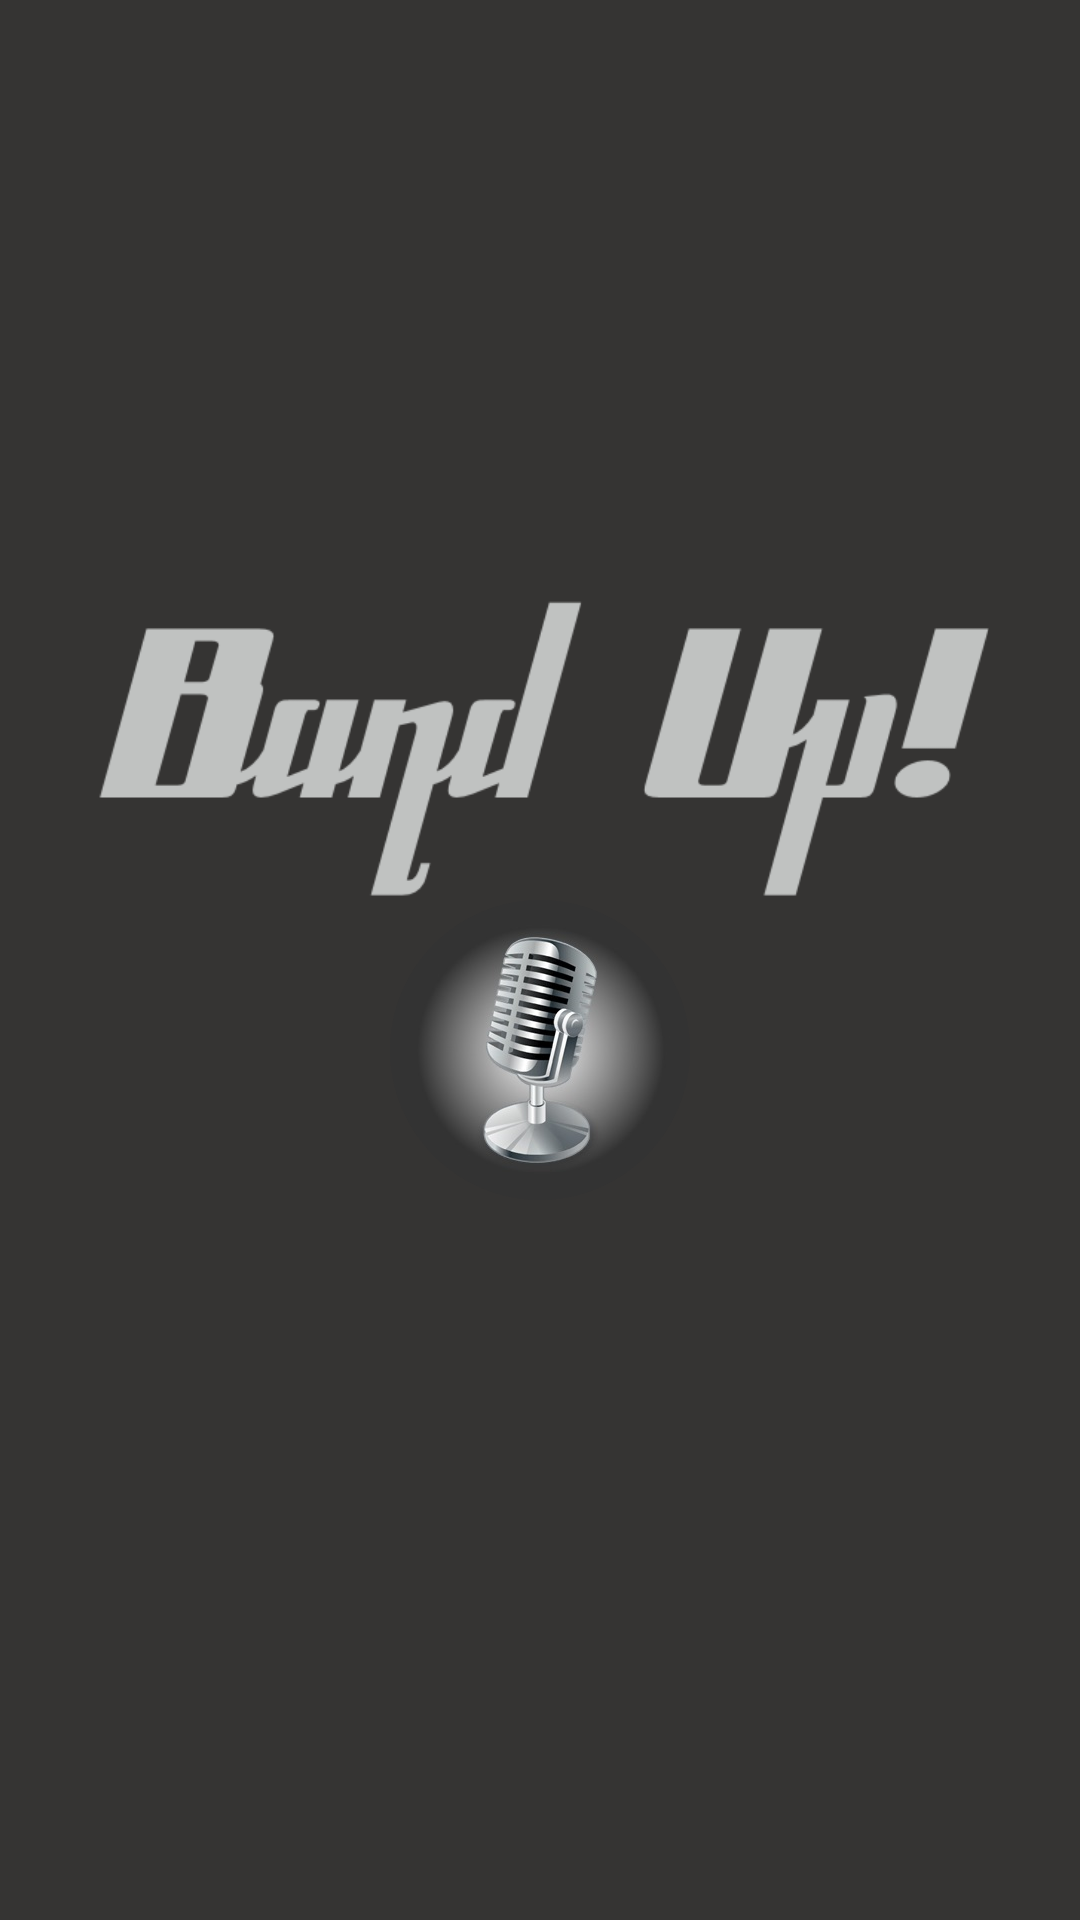

Write the Android layout XML for this screen, with the resource values it uses.
<!-- AndroidManifest.xml: application theme AppTheme -->
<!-- res/layout/activity_main.xml -->
<?xml version="1.0" encoding="utf-8"?>
<android.support.constraint.ConstraintLayout xmlns:android="http://schemas.android.com/apk/res/android"
    xmlns:app="http://schemas.android.com/apk/res-auto"
    xmlns:tools="http://schemas.android.com/tools"
    android:layout_width="match_parent"
    android:layout_height="match_parent"
    android:background="@color/dark"
    tools:context=".MainActivity">

    <ImageView
        android:id="@+id/imageView"
        android:layout_width="match_parent"
        android:layout_height="100dp"
        android:layout_marginTop="200dp"
        android:contentDescription="@string/band_up"
        app:layout_constraintEnd_toEndOf="parent"
        app:layout_constraintStart_toStartOf="parent"
        app:layout_constraintTop_toTopOf="parent"
        app:srcCompat="@drawable/letras_gris" />

    <ImageView
        android:id="@+id/imageView2"
        android:layout_width="match_parent"
        android:layout_height="100dp"
        android:contentDescription="@string/microphone"
        app:layout_constraintEnd_toEndOf="parent"
        app:layout_constraintStart_toStartOf="parent"
        app:layout_constraintTop_toBottomOf="@+id/imageView"
        app:srcCompat="@drawable/logo_circulo" />

</android.support.constraint.ConstraintLayout>
<!-- resources referenced by this layout -->
<resources>
  <color name="dark">#353433</color>
  <!-- drawable letras_gris: png bitmap (drawable, 13849 bytes) -->
  <!-- drawable logo_circulo: png bitmap (drawable, 73116 bytes) -->
  <string name="band_up">Band Up!</string>
  <string name="microphone">microphone</string>
  <style name="AppTheme" parent="Theme.AppCompat.Light.NoActionBar">
          
          <item name="colorPrimary">@color/light</item>
          <item name="colorPrimaryDark">@color/black</item>
          <item name="colorAccent">@color/accent</item>
      </style>
  <color name="light">#CCCBCA</color>
  <color name="black">#020100</color>
  <color name="accent">#FF9800</color>
</resources>
